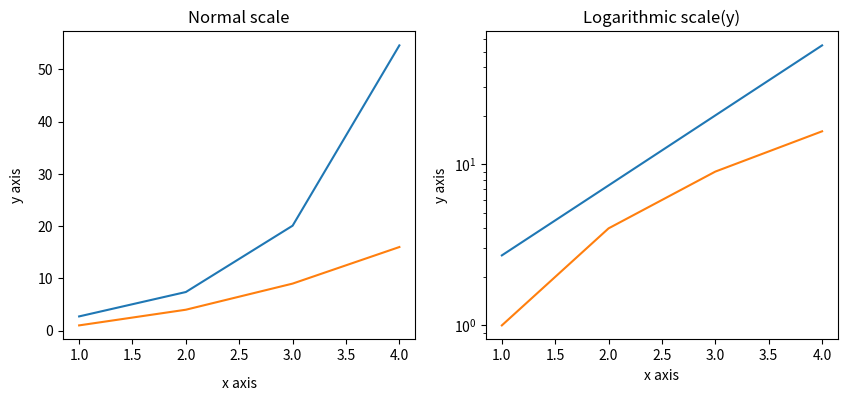

Recreate this plot in Python.
'''
Created on Jul. 30, 2020

[redacted]
'''
import matplotlib.pyplot as plt
import numpy as np


fig, a = plt.subplots(1, 2, figsize=(10, 4))

x = np.arange(1, 5)

a[0].plot(x, np.exp(x))
a[0].plot(x, x**2)
a[0].set_xlabel('x axis')
a[0].set_ylabel('y axis')
a[0].xaxis.labelpad = 10
a[0].yaxis.labelpad = 10
a[0].set_title('Normal scale')

a[1].plot(x, np.exp(x))
a[1].plot(x, x**2)
a[1].set_yscale('log')
a[1].set_xlabel('x axis')
a[1].set_ylabel('y axis')
a[1].set_title('Logarithmic scale(y)')

plt.show()